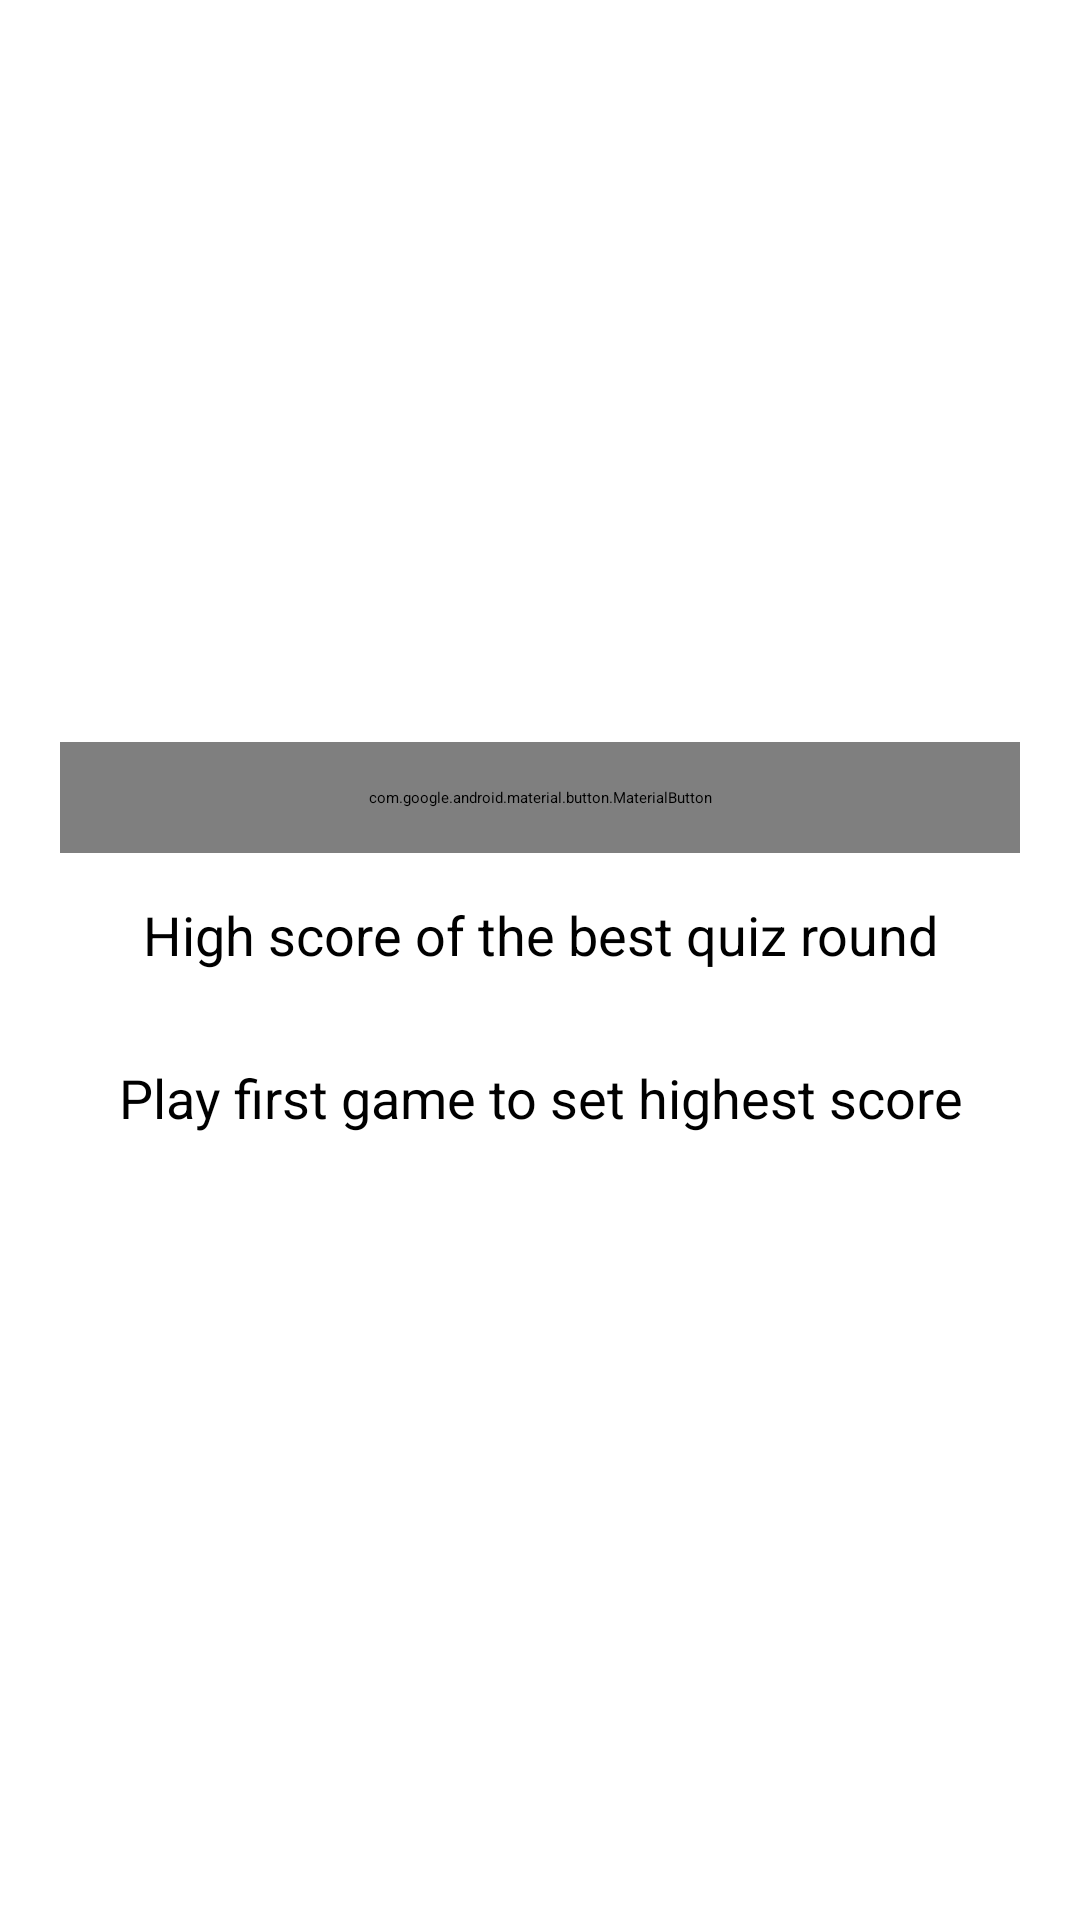

Produce the Android XML layout that renders to this screen, including the resource entries it uses.
<!-- AndroidManifest.xml: application theme Theme.AndroidCodingChallenge -->
<!-- res/layout/home_screen_activity.xml -->
<?xml version="1.0" encoding="utf-8"?>
<androidx.constraintlayout.widget.ConstraintLayout xmlns:android="http://schemas.android.com/apk/res/android"
    xmlns:app="http://schemas.android.com/apk/res-auto"
    android:layout_width="match_parent"
    android:layout_height="match_parent">

    <LinearLayout
        android:layout_width="match_parent"
        android:layout_height="wrap_content"
        android:layout_marginStart="20dp"
        android:layout_marginEnd="20dp"
        android:orientation="vertical"
        app:layout_constraintBottom_toBottomOf="parent"
        app:layout_constraintEnd_toEndOf="parent"
        app:layout_constraintStart_toStartOf="parent"
        app:layout_constraintTop_toTopOf="parent">

        <com.google.android.material.button.MaterialButton
            android:id="@+id/btn_start_game"
            android:layout_width="match_parent"
            android:layout_height="wrap_content"
            android:padding="15dp"
            android:text="@string/start_game"
            android:textAllCaps="false"
            android:textSize="18sp" />

        <TextView
            android:layout_width="match_parent"
            android:layout_height="wrap_content"
            android:padding="15dp"
            android:text="@string/high_score_of_the_best_quiz_round"
            android:textAlignment="center"
            android:textColor="@color/black"
            android:textSize="18sp" />

        <TextView
            android:id="@+id/text_view_highest_score"
            android:layout_width="match_parent"
            android:layout_height="wrap_content"
            android:padding="15dp"
            android:text="@string/play_first_game_to_set_highest_score"
            android:textAlignment="center"
            android:textAllCaps="false"
            android:textSize="18sp" />
    </LinearLayout>

</androidx.constraintlayout.widget.ConstraintLayout>
<!-- resources referenced by this layout -->
<resources>
  <color name="black">#FF000000</color>
  <string name="high_score_of_the_best_quiz_round">High score of the best quiz round</string>
  <string name="play_first_game_to_set_highest_score">Play first game to set highest score</string>
  <string name="start_game">Start new game</string>
</resources>
